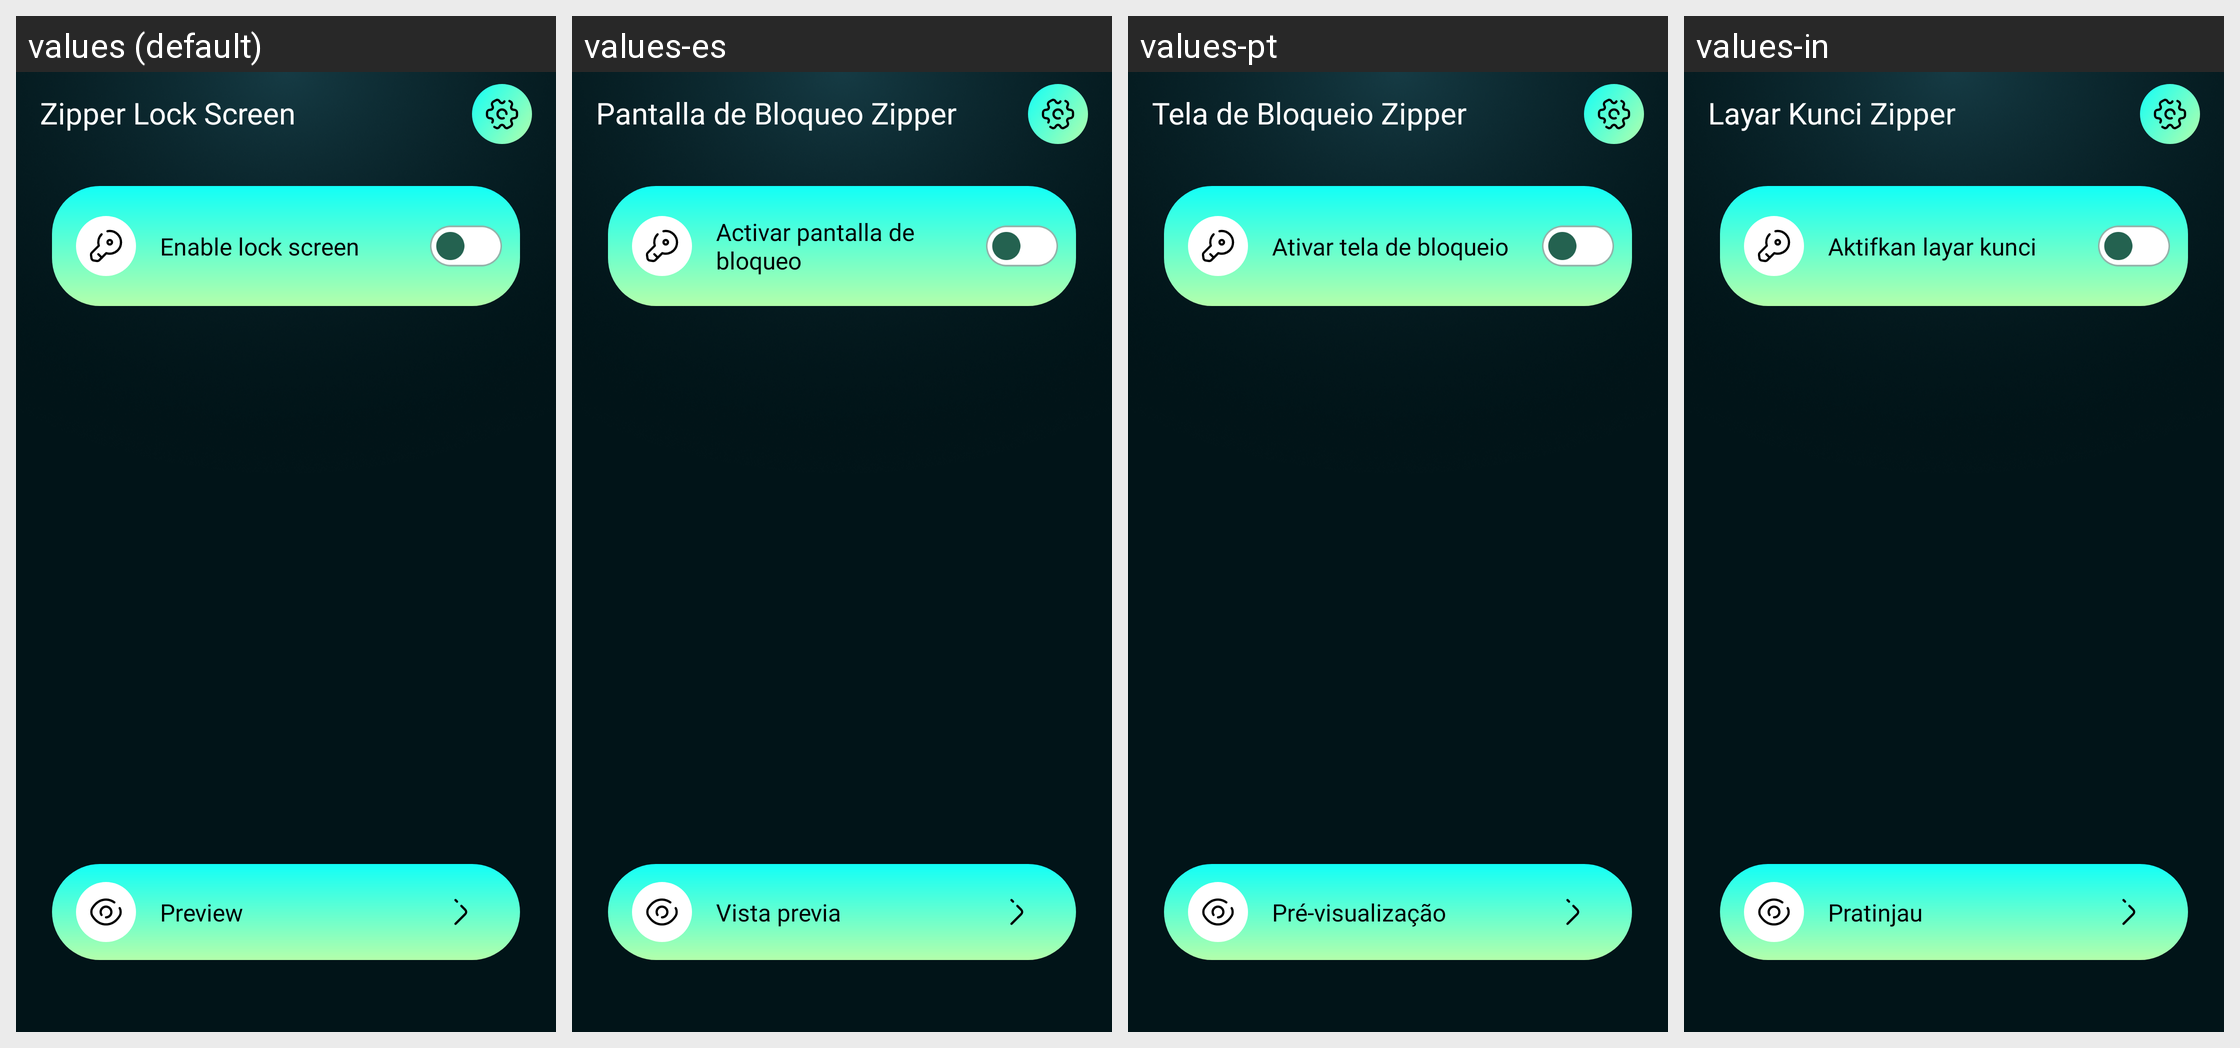

Strings drawn on this Android screen and how each of the app's shown locales translates them:
Android screen res/layout/activity_main.xml rendered under 4 locales, left to right: values (default), values-es, values-pt, values-in. Device: Nexus 5 (rendered at 1080×1920; each locale shown at half size, 540×960, under a caption strip naming it); theme Base.Theme.BaseAppJava2.
Other locales in the repository, not shown: values-de, values-fr, values-hi, values-zh.
Strings drawn on this screen, with the default value and each locale's value (text and hints the layout hard-codes, and strings that could not be matched under every locale, appear in the picture but are not listed):

zipper_lock_screen
  values: Zipper Lock Screen
  values-es: Pantalla de Bloqueo Zipper
  values-pt: Tela de Bloqueio Zipper
  values-in: Layar Kunci Zipper

enable_lock_screen
  values: Enable lock screen
  values-es: Activar pantalla de bloqueo
  values-pt: Ativar tela de bloqueio
  values-in: Aktifkan layar kunci

preview
  values: Preview
  values-es: Vista previa
  values-pt: Pré-visualização
  values-in: Pratinjau
